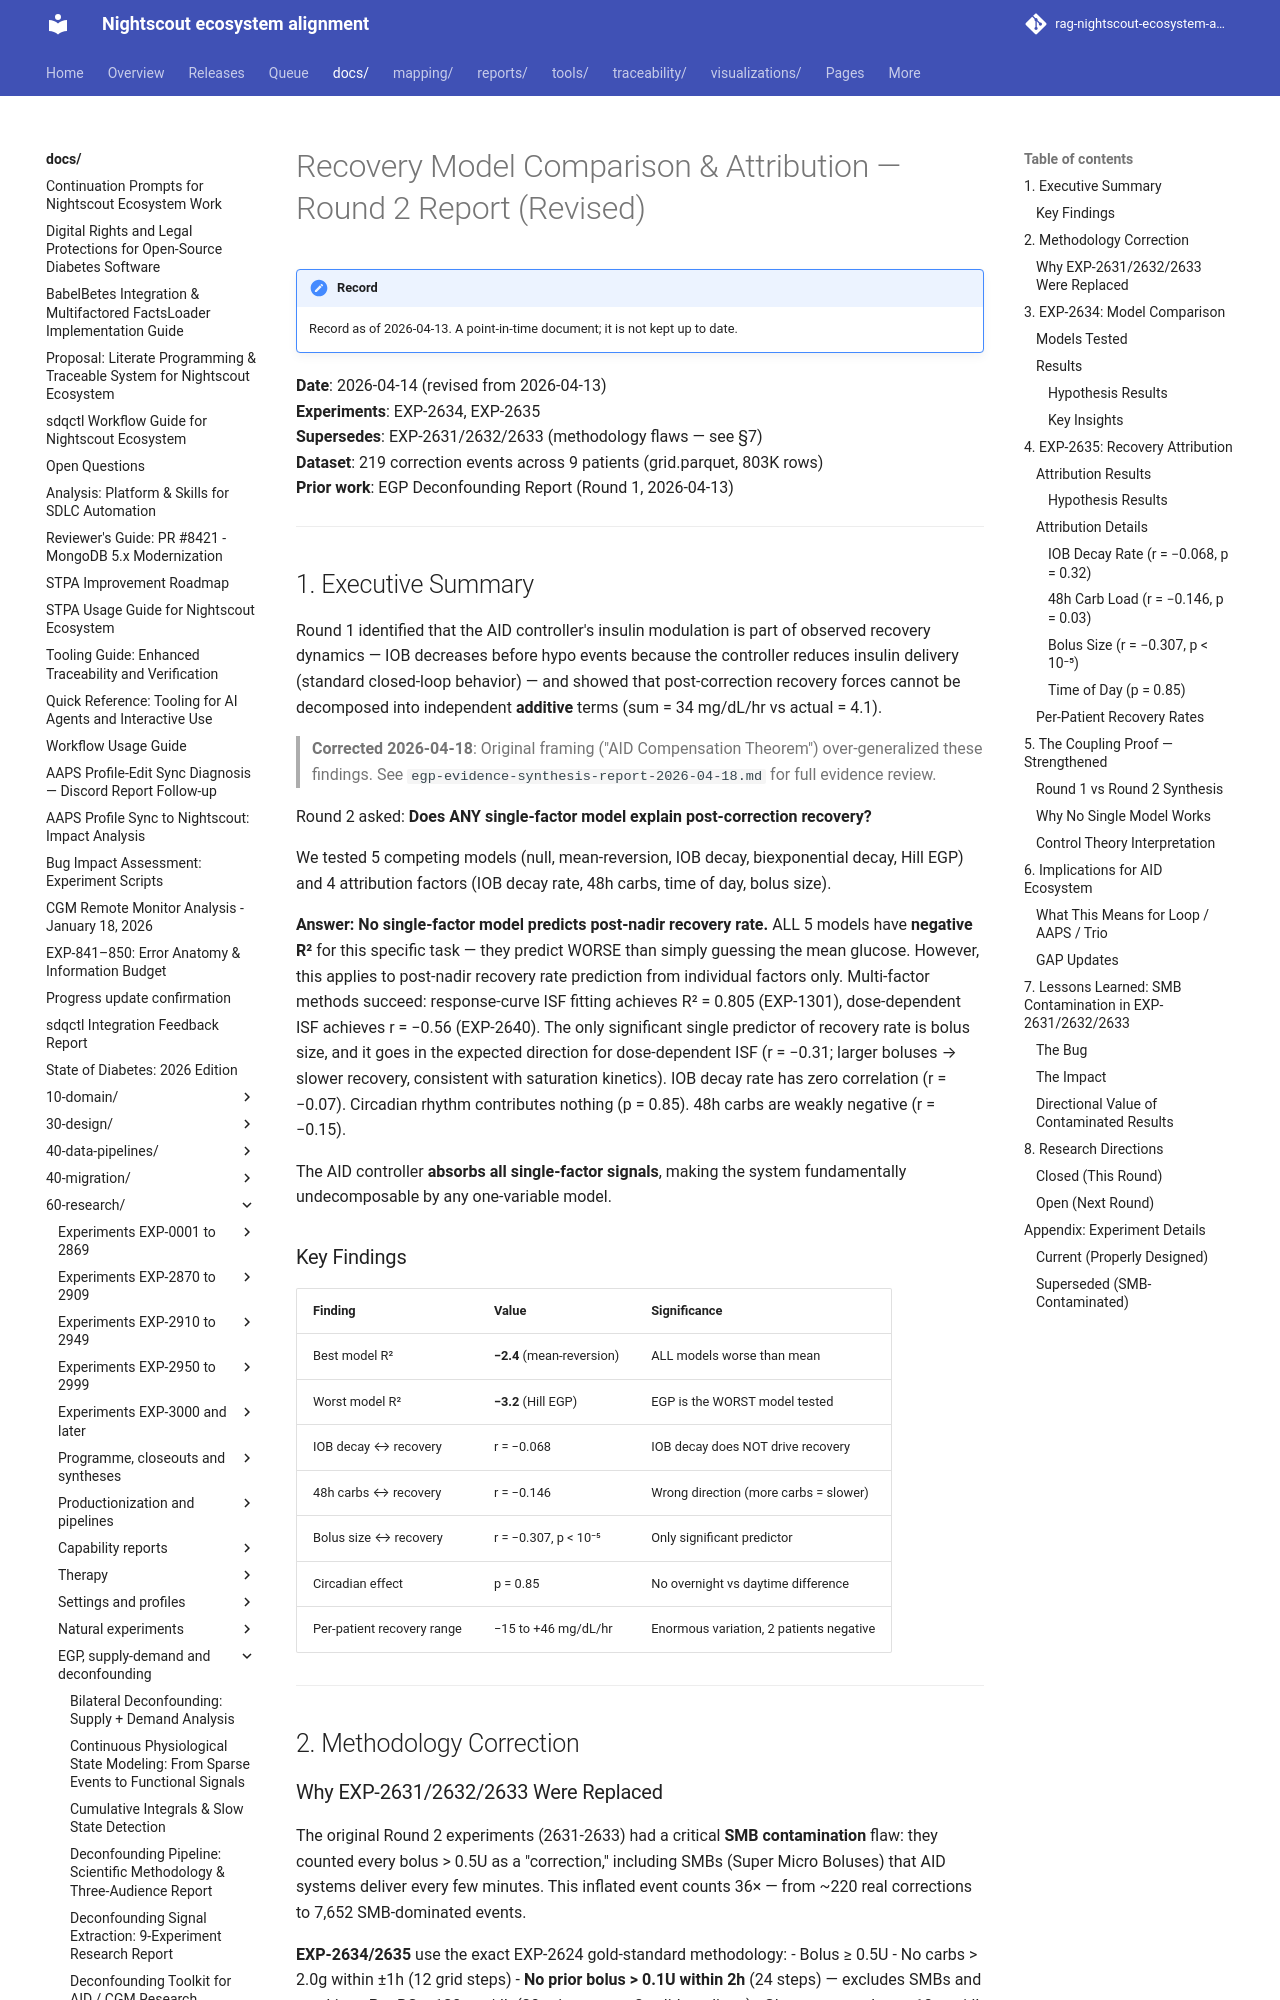

repository: bewest/rag-nightscout-ecosystem-alignment · page: docs/60-research/egp-calibration-report-2026-04-13.html · generator: mkdocs

# Recovery Model Comparison & Attribution — Round 2 Report (Revised)

**Date**: 2026-04-14 (revised from 2026-04-13)  
**Experiments**: EXP-2634, EXP-2635  
**Supersedes**: EXP-2631/2632/2633 (methodology flaws — see §7)  
**Dataset**: 219 correction events across 9 patients (grid.parquet, 803K rows)  
**Prior work**: EGP Deconfounding Report (Round 1, 2026-04-13)

---

## 1. Executive Summary

Round 1 identified that the AID controller's insulin modulation is part of observed recovery
dynamics — IOB decreases before hypo events because the controller reduces insulin delivery
(standard closed-loop behavior) — and showed that post-correction recovery
forces cannot be decomposed into independent **additive** terms (sum = 34 mg/dL/hr vs actual = 4.1).

> **Corrected 2026-04-18**: Original framing ("AID Compensation Theorem") over-generalized
> these findings. See `egp-evidence-synthesis-report-2026-04-18.md` for full evidence review.

Round 2 asked: **Does ANY single-factor model explain post-correction recovery?**

We tested 5 competing models (null, mean-reversion, IOB decay, biexponential decay,
Hill EGP) and 4 attribution factors (IOB decay rate, 48h carbs, time of day, bolus size).

**Answer: No single-factor model predicts post-nadir recovery rate.** ALL 5 models have **negative R²** for this specific task — they predict
WORSE than simply guessing the mean glucose. However, this applies to post-nadir recovery
rate prediction from individual factors only. Multi-factor methods succeed: response-curve
ISF fitting achieves R² = 0.805 (EXP-1301), dose-dependent ISF achieves r = −0.56 (EXP-2640).
The only significant single predictor of recovery
rate is bolus size, and it goes in the expected direction for dose-dependent ISF (r = −0.31; larger boluses →
slower recovery, consistent with saturation kinetics). IOB decay rate has zero correlation (r = −0.07). Circadian rhythm
contributes nothing (p = 0.85). 48h carbs are weakly negative (r = −0.15).

The AID controller **absorbs all single-factor signals**, making the system fundamentally
undecomposable by any one-variable model.

### Key Findings

| Finding | Value | Significance |
|---------|-------|-------------|
| Best model R² | **−2.4** (mean-reversion) | ALL models worse than mean |
| Worst model R² | **−3.2** (Hill EGP) | EGP is the WORST model tested |
| IOB decay ↔ recovery | r = −0.068 | IOB decay does NOT drive recovery |
| 48h carbs ↔ recovery | r = −0.146 | Wrong direction (more carbs = slower) |
| Bolus size ↔ recovery | r = −0.307, p < 10⁻⁵ | Only significant predictor |
| Circadian effect | p = 0.85 | No overnight vs daytime difference |
| Per-patient recovery range | −15 to +46 mg/dL/hr | Enormous variation, 2 patients negative |

---

## 2. Methodology Correction
